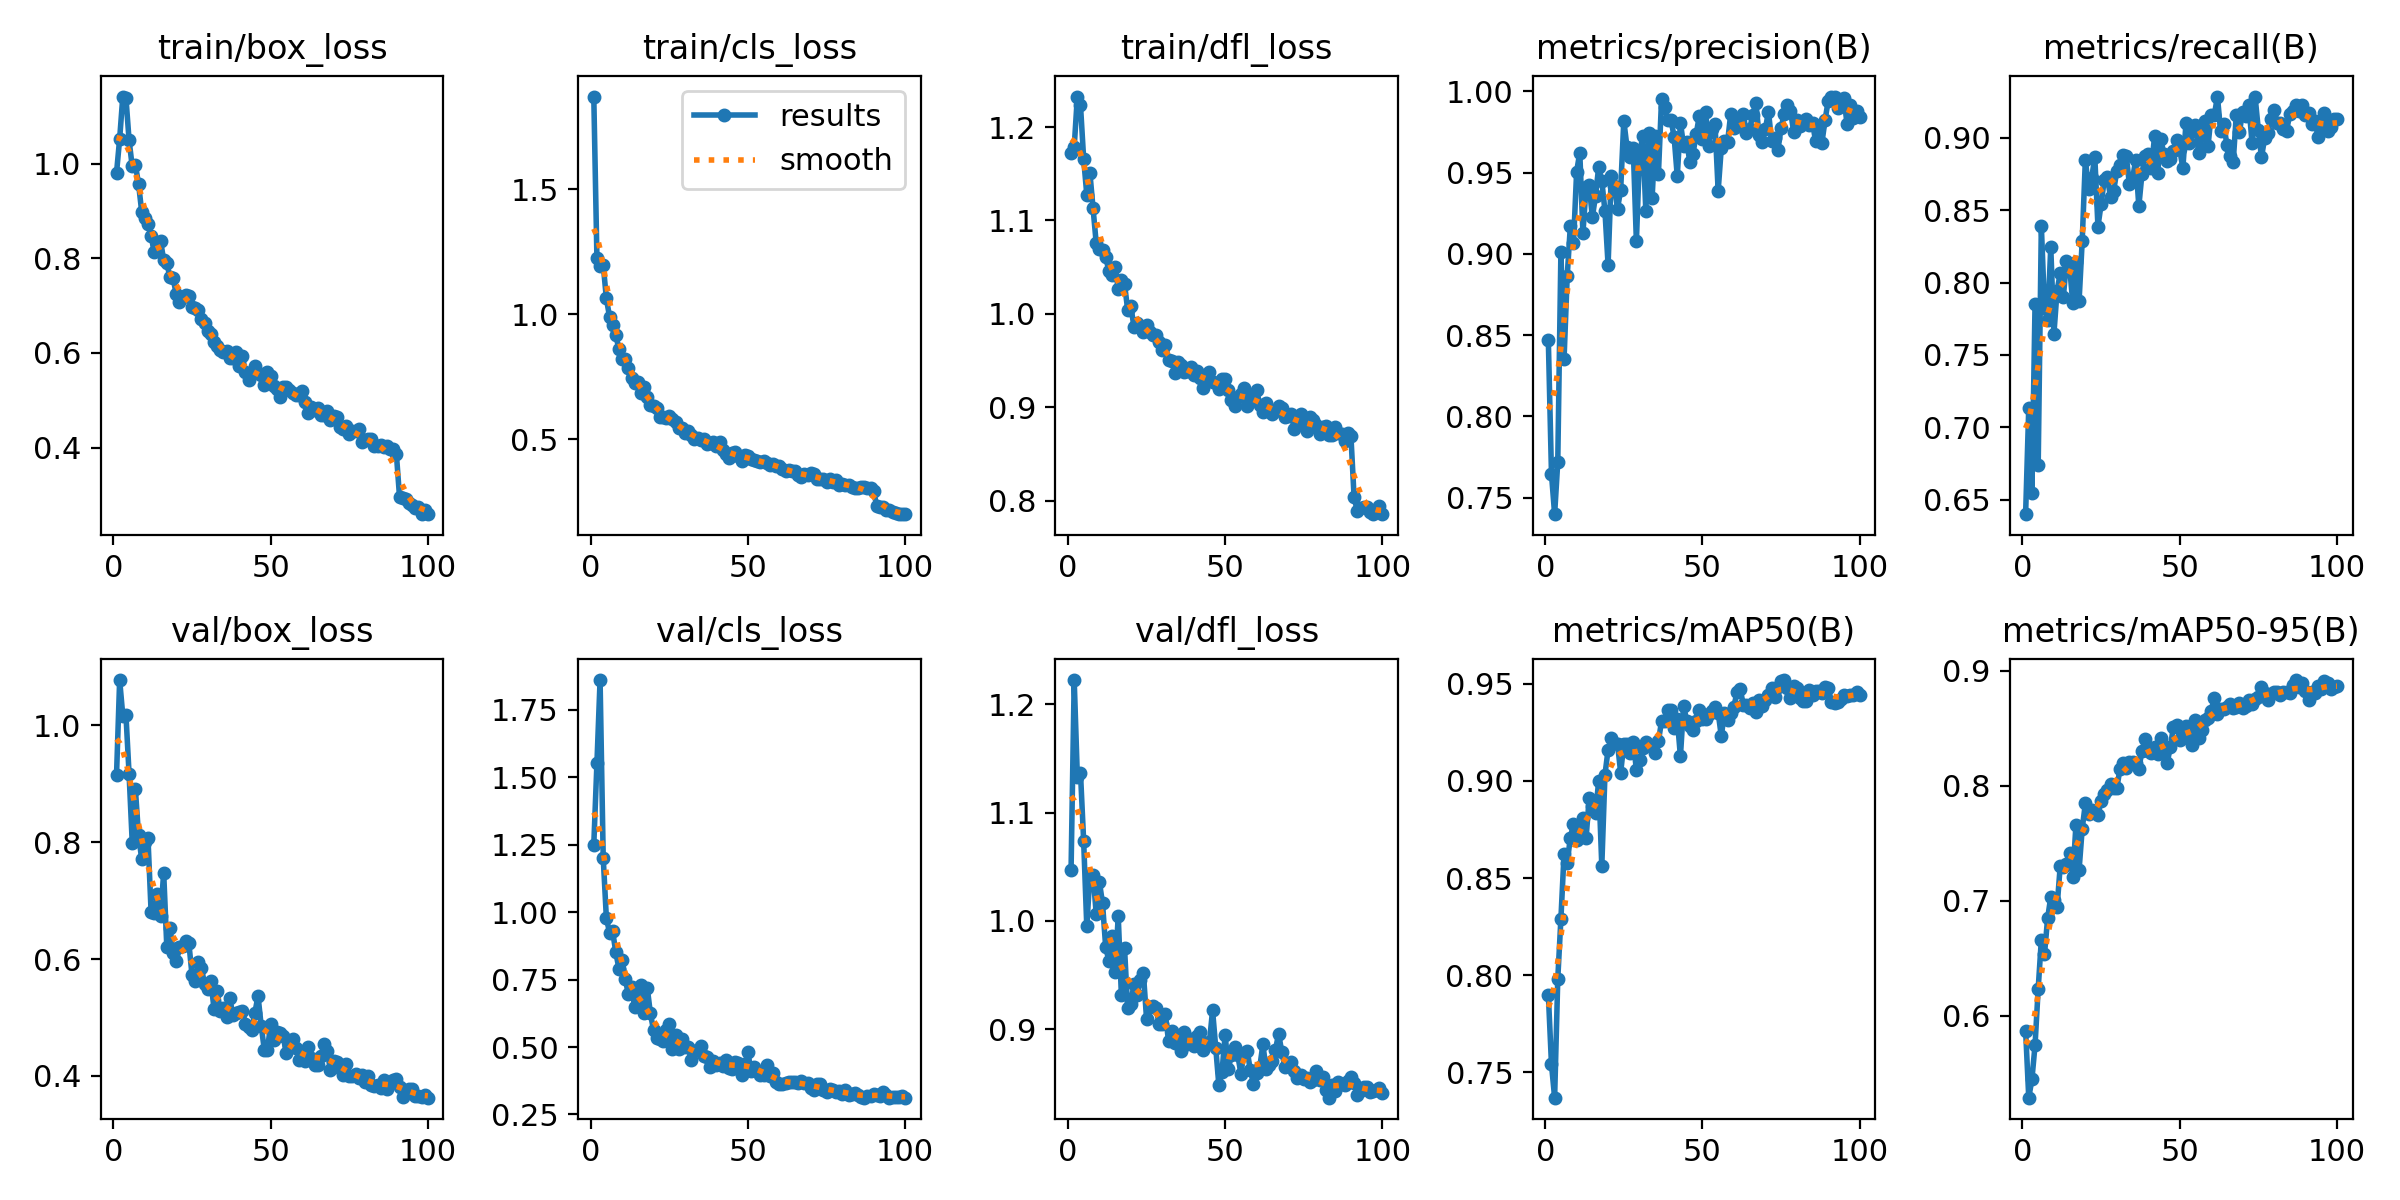

The table this chart was drawn from, first rows:
epoch, time, train/box_loss, train/cls_loss, train/dfl_loss, metrics/precision(B), metrics/recall(B), metrics/mAP50(B), metrics/mAP50-95(B), val/box_loss, val/cls_loss, val/dfl_loss, lr/pg0, lr/pg1, lr/pg2
1, 32.81, 0.9806, 1.871, 1.172, 0.8468, 0.6401, 0.79, 0.587, 0.9143, 1.249, 1.047, 0.0004718, 0.0004718, 0.0004718
2, 63.31, 1.053, 1.224, 1.179, 0.7645, 0.7136, 0.754, 0.5285, 1.078, 1.552, 1.222, 0.0009388, 0.0009388, 0.0009388
3, 95.08, 1.142, 1.194, 1.233, 0.7399, 0.6544, 0.7369, 0.5444, 1.017, 1.86, 1.133, 0.001396, 0.001396, 0.001396
4, 127.3, 1.139, 1.198, 1.223, 0.772, 0.7851, 0.7981, 0.5743, 1.018, 1.201, 1.137, 0.001387, 0.001387, 0.001387
5, 158.1, 1.05, 1.063, 1.166, 0.9012, 0.6738, 0.8291, 0.6234, 0.9165, 0.9782, 1.074, 0.001372, 0.001372, 0.001372
6, 188.3, 0.9945, 0.9908, 1.128, 0.8355, 0.8393, 0.8625, 0.6659, 0.7992, 0.9244, 0.995, 0.001358, 0.001358, 0.001358
7, 219.1, 0.9976, 0.9568, 1.15, 0.8863, 0.7825, 0.858, 0.6533, 0.8905, 0.9285, 1.043, 0.001344, 0.001344, 0.001344
8, 249.6, 0.9582, 0.9155, 1.113, 0.9173, 0.774, 0.8707, 0.6846, 0.8127, 0.8512, 1.043, 0.00133, 0.00133, 0.00133
9, 281, 0.8991, 0.861, 1.076, 0.9064, 0.8244, 0.8779, 0.7033, 0.7711, 0.79, 1.007, 0.001316, 0.001316, 0.001316
10, 311.2, 0.8859, 0.8213, 1.07, 0.9507, 0.7646, 0.8696, 0.701, 0.8005, 0.8235, 1.036, 0.001302, 0.001302, 0.001302
11, 341.7, 0.8727, 0.8221, 1.068, 0.9624, 0.7943, 0.8755, 0.6942, 0.8076, 0.7528, 1.016, 0.001288, 0.001288, 0.001288
12, 372.2, 0.8468, 0.787, 1.061, 0.9128, 0.8063, 0.8809, 0.7299, 0.6805, 0.6947, 0.9763, 0.001273, 0.001273, 0.001273
13, 402.5, 0.8139, 0.7456, 1.046, 0.9409, 0.79, 0.8704, 0.7293, 0.6786, 0.7217, 0.9633, 0.001259, 0.001259, 0.001259
14, 434.4, 0.8315, 0.725, 1.041, 0.9422, 0.8147, 0.8914, 0.732, 0.7121, 0.649, 0.986, 0.001245, 0.001245, 0.001245
15, 531, 0.837, 0.7281, 1.05, 0.9226, 0.811, 0.8872, 0.7417, 0.6728, 0.6798, 0.953, 0.001231, 0.001231, 0.001231
16, 564.2, 0.7964, 0.6851, 1.027, 0.9357, 0.7856, 0.8833, 0.7209, 0.7478, 0.7293, 1.004, 0.001217, 0.001217, 0.001217
17, 594.6, 0.7894, 0.7087, 1.036, 0.9533, 0.8139, 0.8998, 0.7656, 0.6198, 0.6247, 0.9315, 0.001203, 0.001203, 0.001203
18, 624.8, 0.7605, 0.6695, 1.032, 0.945, 0.7872, 0.8562, 0.7267, 0.6539, 0.72, 0.9751, 0.001189, 0.001189, 0.001189
19, 655.1, 0.7579, 0.6366, 1.004, 0.9265, 0.8288, 0.9031, 0.7627, 0.6111, 0.6245, 0.9193, 0.001174, 0.001174, 0.001174
20, 685.5, 0.7242, 0.6341, 1.008, 0.8932, 0.8849, 0.9161, 0.7846, 0.5959, 0.5627, 0.9237, 0.00116, 0.00116, 0.00116
21, 717.1, 0.708, 0.6268, 0.9864, 0.9479, 0.8648, 0.922, 0.7757, 0.6202, 0.5334, 0.9418, 0.001146, 0.001146, 0.001146
22, 747.9, 0.7193, 0.5891, 0.9906, 0.9418, 0.8719, 0.9195, 0.7792, 0.622, 0.5305, 0.9319, 0.001132, 0.001132, 0.001132
23, 779.6, 0.7217, 0.5875, 0.9868, 0.9277, 0.8868, 0.9191, 0.7784, 0.6311, 0.5222, 0.9455, 0.001118, 0.001118, 0.001118
24, 810.2, 0.7198, 0.5868, 0.9809, 0.9395, 0.8386, 0.9043, 0.7748, 0.6275, 0.5624, 0.9518, 0.001104, 0.001104, 0.001104
25, 841.2, 0.6977, 0.5917, 0.9881, 0.982, 0.8539, 0.9191, 0.787, 0.5733, 0.5845, 0.91, 0.001089, 0.001089, 0.001089
26, 871.8, 0.6946, 0.5827, 0.9807, 0.9659, 0.8708, 0.9188, 0.7931, 0.5626, 0.4923, 0.9202, 0.001075, 0.001075, 0.001075
27, 932.1, 0.6905, 0.5678, 0.9775, 0.9595, 0.8727, 0.9142, 0.7966, 0.5952, 0.5438, 0.9217, 0.001061, 0.001061, 0.001061
28, 962.8, 0.6725, 0.5445, 0.977, 0.9651, 0.8589, 0.92, 0.8013, 0.5843, 0.4933, 0.9194, 0.001047, 0.001047, 0.001047
29, 993.2, 0.6644, 0.5464, 0.9694, 0.9077, 0.8632, 0.9059, 0.7984, 0.5574, 0.5292, 0.9051, 0.001033, 0.001033, 0.001033
30, 1024, 0.6459, 0.5255, 0.9614, 0.9613, 0.8773, 0.9105, 0.7978, 0.5482, 0.5014, 0.9047, 0.001019, 0.001019, 0.001019
31, 1054, 0.641, 0.5317, 0.9662, 0.9723, 0.8813, 0.9168, 0.8146, 0.5632, 0.5007, 0.914, 0.001005, 0.001005, 0.001005
32, 1084, 0.623, 0.516, 0.9507, 0.9266, 0.8884, 0.9201, 0.8198, 0.5145, 0.4511, 0.8889, 0.0009904, 0.0009904, 0.0009904
33, 1115, 0.6145, 0.5019, 0.9495, 0.9741, 0.8877, 0.9183, 0.8155, 0.5451, 0.4835, 0.8982, 0.0009763, 0.0009763, 0.0009763
34, 1145, 0.6069, 0.5043, 0.9369, 0.9345, 0.8679, 0.918, 0.8208, 0.5109, 0.4901, 0.8873, 0.0009621, 0.0009621, 0.0009621
35, 1176, 0.6011, 0.4988, 0.9483, 0.9728, 0.8716, 0.9144, 0.8203, 0.5158, 0.5022, 0.8886, 0.000948, 0.000948, 0.000948
36, 1208, 0.6037, 0.4994, 0.9448, 0.9489, 0.8846, 0.9205, 0.8202, 0.5006, 0.4678, 0.8796, 0.0009339, 0.0009339, 0.0009339
37, 1239, 0.5888, 0.4822, 0.9381, 0.9952, 0.8526, 0.9306, 0.815, 0.5337, 0.4637, 0.8974, 0.0009197, 0.0009197, 0.0009197
38, 1271, 0.5898, 0.4864, 0.9383, 0.9901, 0.875, 0.931, 0.8301, 0.5037, 0.426, 0.8868, 0.0009056, 0.0009056, 0.0009056
39, 1302, 0.6016, 0.4871, 0.9432, 0.9822, 0.8876, 0.9367, 0.8404, 0.5072, 0.4479, 0.8912, 0.0008914, 0.0008914, 0.0008914
40, 1332, 0.5724, 0.472, 0.9348, 0.9827, 0.8887, 0.9363, 0.8299, 0.5091, 0.434, 0.8849, 0.0008773, 0.0008773, 0.0008773
41, 1363, 0.5935, 0.4872, 0.9391, 0.9719, 0.8787, 0.9271, 0.8285, 0.5118, 0.4389, 0.894, 0.0008631, 0.0008631, 0.0008631
42, 1393, 0.5605, 0.4552, 0.9309, 0.9478, 0.901, 0.932, 0.8338, 0.4895, 0.4297, 0.8975, 0.000849, 0.000849, 0.000849
43, 1425, 0.5435, 0.4401, 0.9208, 0.9808, 0.8759, 0.9126, 0.8272, 0.4841, 0.4508, 0.8809, 0.0008348, 0.0008348, 0.0008348
44, 1455, 0.5557, 0.4268, 0.9312, 0.9667, 0.899, 0.9388, 0.8413, 0.478, 0.4218, 0.8871, 0.0008207, 0.0008207, 0.0008207
45, 1486, 0.5732, 0.4468, 0.938, 0.9688, 0.8884, 0.9309, 0.8333, 0.5079, 0.419, 0.8883, 0.0008065, 0.0008065, 0.0008065
46, 1517, 0.5585, 0.4499, 0.9274, 0.9568, 0.8839, 0.9283, 0.8194, 0.5369, 0.4461, 0.9175, 0.0007924, 0.0007924, 0.0007924
47, 1547, 0.5531, 0.4328, 0.9256, 0.9616, 0.8852, 0.9261, 0.8336, 0.486, 0.442, 0.8832, 0.0007782, 0.0007782, 0.0007782
48, 1578, 0.5332, 0.4114, 0.92, 0.9735, 0.8907, 0.9308, 0.851, 0.445, 0.3966, 0.8484, 0.0007641, 0.0007641, 0.0007641
49, 1608, 0.5589, 0.4381, 0.93, 0.9848, 0.8986, 0.9366, 0.8533, 0.445, 0.4355, 0.8609, 0.0007499, 0.0007499, 0.0007499
50, 1639, 0.5504, 0.4332, 0.9301, 0.9707, 0.892, 0.9321, 0.8398, 0.4881, 0.4798, 0.8949, 0.0007358, 0.0007358, 0.0007358
51, 1670, 0.5301, 0.422, 0.9181, 0.9875, 0.8789, 0.9319, 0.8424, 0.4606, 0.4118, 0.8634, 0.0007216, 0.0007216, 0.0007216
52, 1700, 0.5228, 0.4161, 0.9082, 0.9665, 0.9101, 0.9346, 0.8517, 0.4754, 0.427, 0.8767, 0.0007075, 0.0007075, 0.0007075
53, 1732, 0.5067, 0.4138, 0.9012, 0.9768, 0.8961, 0.9362, 0.8477, 0.4736, 0.4127, 0.8839, 0.0006934, 0.0006934, 0.0006934
54, 1762, 0.527, 0.4098, 0.9107, 0.9798, 0.9046, 0.9379, 0.8357, 0.4677, 0.395, 0.8766, 0.0006792, 0.0006792, 0.0006792
55, 1793, 0.5281, 0.4119, 0.9144, 0.9388, 0.909, 0.9352, 0.8573, 0.4383, 0.3949, 0.859, 0.0006651, 0.0006651, 0.0006651
56, 1823, 0.5215, 0.4061, 0.9209, 0.9653, 0.8897, 0.923, 0.8412, 0.4526, 0.4323, 0.8785, 0.0006509, 0.0006509, 0.0006509
57, 1854, 0.5143, 0.396, 0.9012, 0.9693, 0.9015, 0.9352, 0.8486, 0.4632, 0.3907, 0.8804, 0.0006368, 0.0006368, 0.0006368
58, 1884, 0.5107, 0.4003, 0.9131, 0.9689, 0.9117, 0.9316, 0.8574, 0.4485, 0.4021, 0.8624, 0.0006226, 0.0006226, 0.0006226
59, 1915, 0.5107, 0.3927, 0.9093, 0.9862, 0.8941, 0.9352, 0.8592, 0.4278, 0.3717, 0.8499, 0.0006085, 0.0006085, 0.0006085
60, 1945, 0.5198, 0.3935, 0.9185, 0.9774, 0.9159, 0.9383, 0.8655, 0.433, 0.3618, 0.8601, 0.0005943, 0.0005943, 0.0005943
... 40 more rows
